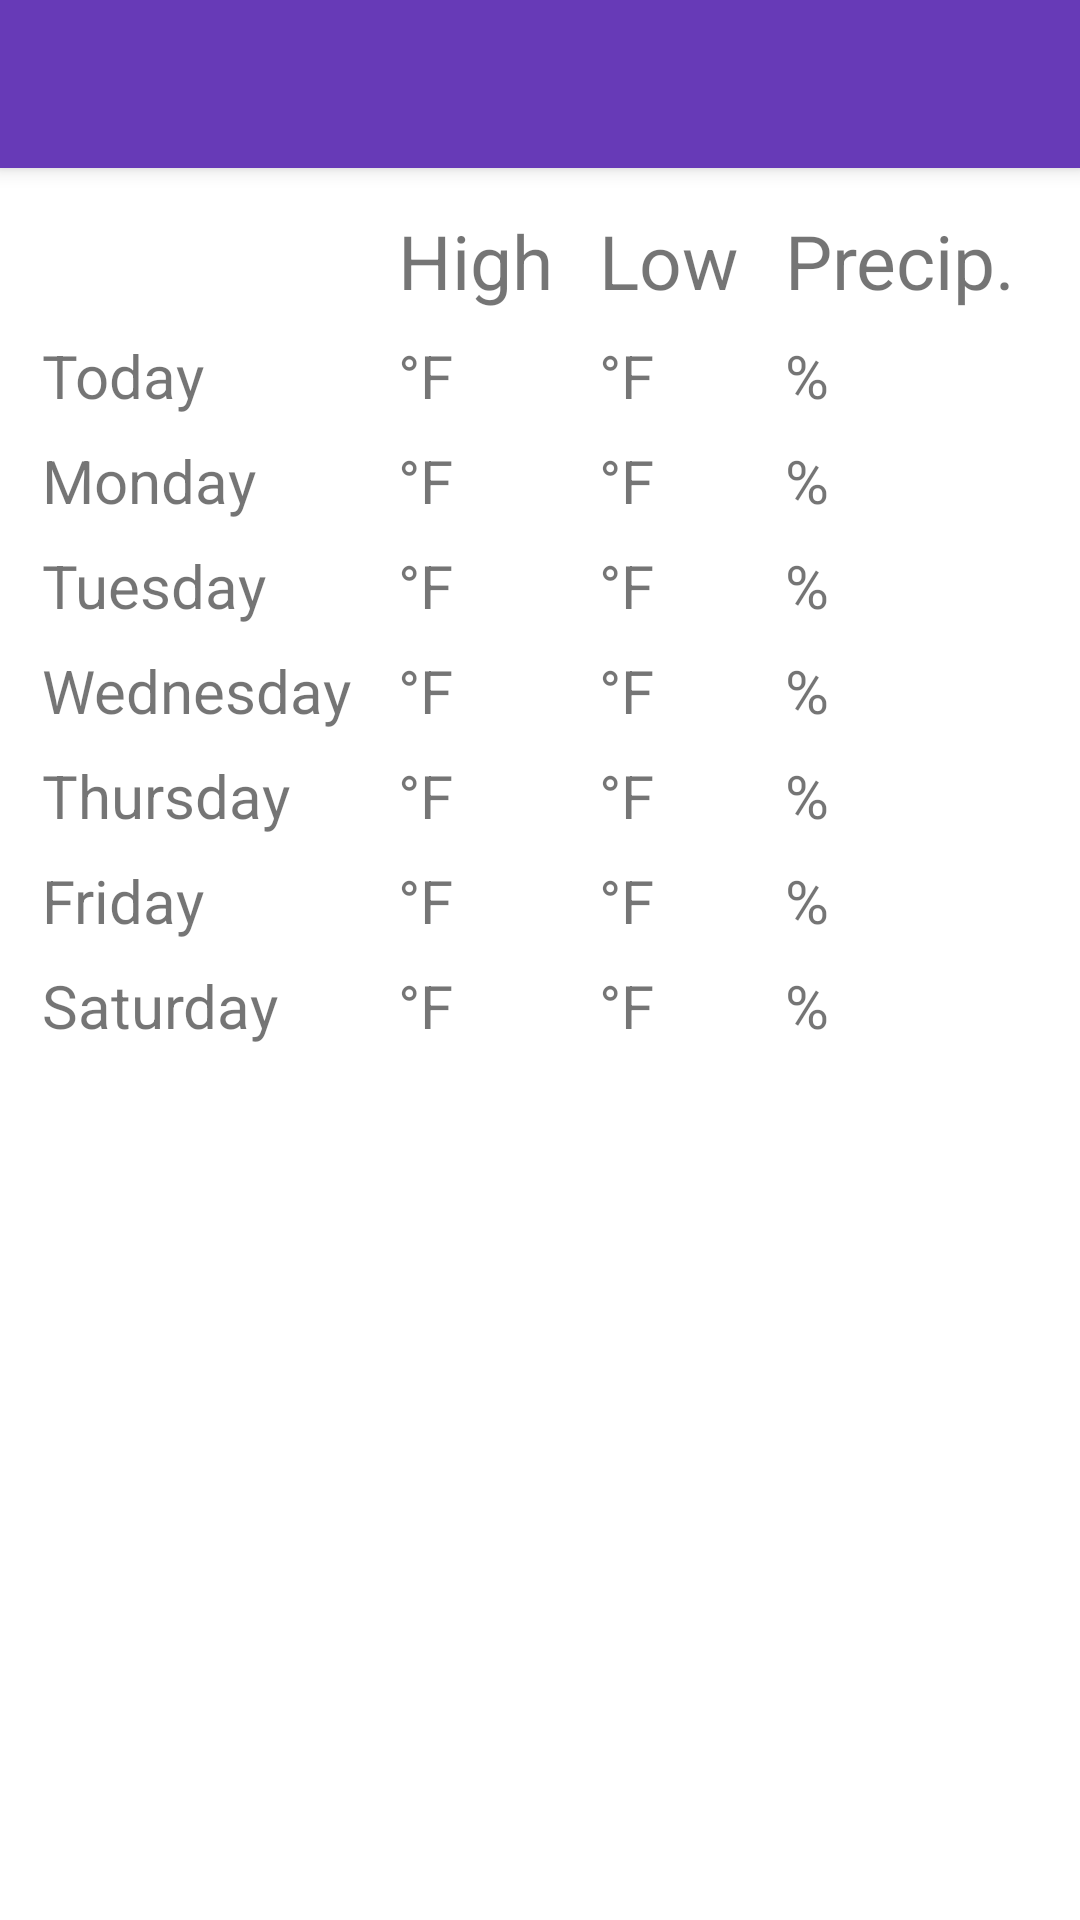

Layout XML and referenced resources for this Android screen:
<!-- AndroidManifest.xml: application theme AppTheme -->
<!-- res/layout/fragment_weekly_forecast.xml -->
<?xml version="1.0" encoding="utf-8"?>
<androidx.coordinatorlayout.widget.CoordinatorLayout
    xmlns:android="http://schemas.android.com/apk/res/android"
    xmlns:app="http://schemas.android.com/apk/res-auto"
    xmlns:tools="http://schemas.android.com/tools"
    android:layout_width="match_parent"
    android:layout_height="match_parent"
    android:fitsSystemWindows="true"
    android:background="@color/cardview_light_background">

    <com.google.android.material.appbar.AppBarLayout
        android:layout_width="match_parent"
        android:layout_height="wrap_content"
        android:fitsSystemWindows="true"
        android:theme="@style/ThemeOverlay.AppCompat.Dark.ActionBar">

        <com.google.android.material.appbar.MaterialToolbar
            android:id="@+id/toolbarWeeklyForecast"
            android:layout_width="match_parent"
            android:layout_height="?attr/actionBarSize"
            android:background="?attr/colorPrimary"
            app:popupTheme="@style/ThemeOverlay.AppCompat.Light"/>

    </com.google.android.material.appbar.AppBarLayout>

    <LinearLayout
        android:layout_width="match_parent"
        android:layout_height="match_parent"
        android:orientation="vertical"
        android:padding="10dp"
        android:layout_marginTop="?attr/actionBarSize">

        <GridLayout
            android:layout_width="match_parent"
            android:layout_height="wrap_content"
            android:columnCount="4"
            android:useDefaultMargins="true">

            <TextView
                android:id="@+id/txtWeeklyDay"
                android:layout_columnWeight="1"
                android:textSize="25sp"/>

            <TextView
                android:id="@+id/txtWeeklyHigh"
                android:layout_columnWeight="1"
                android:text="@string/high"
                android:textSize="25sp"/>

            <TextView
                android:id="@+id/txtWeeklyLow"
                android:layout_columnWeight="1"
                android:text="@string/low"
                android:textSize="25sp"/>

            <TextView
                android:id="@+id/txtWeeklyPrecip"
                android:layout_columnWeight="1"
                android:text="@string/precipitation"
                android:textSize="25sp"/>

            <TextView
                android:id="@+id/txtDay1"
                android:layout_columnWeight="1"
                android:text="@string/today"
                android:textSize="20sp"/>

            <TextView
                android:id="@+id/txtHigh1"
                android:layout_columnWeight="1"
                android:text="@string/fahrenheit"
                android:textSize="20sp"/>

            <TextView
                android:id="@+id/txtLow1"
                android:layout_columnWeight="1"
                android:text="@string/fahrenheit"
                android:textSize="20sp"/>

            <TextView
                android:id="@+id/txtPrecip1"
                android:layout_columnWeight="1"
                android:text="@string/percent"
                android:textSize="20sp"/>

            <TextView
                android:id="@+id/txtDay2"
                android:layout_columnWeight="1"
                android:text="@string/monday"
                android:textSize="20sp"/>

            <TextView
                android:id="@+id/txtHigh2"
                android:layout_columnWeight="1"
                android:text="@string/fahrenheit"
                android:textSize="20sp"/>

            <TextView
                android:id="@+id/txtLow2"
                android:layout_columnWeight="1"
                android:text="@string/fahrenheit"
                android:textSize="20sp"/>

            <TextView
                android:id="@+id/txtPrecip2"
                android:layout_columnWeight="1"
                android:text="@string/percent"
                android:textSize="20sp"/>

            <TextView
                android:id="@+id/txtDay3"
                android:layout_columnWeight="1"
                android:text="@string/tuesday"
                android:textSize="20sp"/>

            <TextView
                android:id="@+id/txtHigh3"
                android:layout_columnWeight="1"
                android:text="@string/fahrenheit"
                android:textSize="20sp"/>

            <TextView
                android:id="@+id/txtLow3"
                android:layout_columnWeight="1"
                android:text="@string/fahrenheit"
                android:textSize="20sp"/>

            <TextView
                android:id="@+id/txtPrecip3"
                android:layout_columnWeight="1"
                android:text="@string/percent"
                android:textSize="20sp"/>

            <TextView
                android:id="@+id/txtDay4"
                android:layout_columnWeight="1"
                android:text="@string/wednesday"
                android:textSize="20sp"/>

            <TextView
                android:id="@+id/txtHigh4"
                android:layout_columnWeight="1"
                android:text="@string/fahrenheit"
                android:textSize="20sp"/>

            <TextView
                android:id="@+id/txtLow4"
                android:layout_columnWeight="1"
                android:text="@string/fahrenheit"
                android:textSize="20sp"/>

            <TextView
                android:id="@+id/txtPrecip4"
                android:layout_columnWeight="1"
                android:text="@string/percent"
                android:textSize="20sp"/>

            <TextView
                android:id="@+id/txtDay5"
                android:layout_columnWeight="1"
                android:text="@string/thursday"
                android:textSize="20sp"/>

            <TextView
                android:id="@+id/txtHigh5"
                android:layout_columnWeight="1"
                android:text="@string/fahrenheit"
                android:textSize="20sp"/>

            <TextView
                android:id="@+id/txtLow5"
                android:layout_columnWeight="1"
                android:text="@string/fahrenheit"
                android:textSize="20sp"/>

            <TextView
                android:id="@+id/txtPrecip5"
                android:layout_columnWeight="1"
                android:text="@string/percent"
                android:textSize="20sp"/>

            <TextView
                android:id="@+id/txtDay6"
                android:layout_columnWeight="1"
                android:text="@string/friday"
                android:textSize="20sp"/>

            <TextView
                android:id="@+id/txtHigh6"
                android:layout_columnWeight="1"
                android:text="@string/fahrenheit"
                android:textSize="20sp"/>

            <TextView
                android:id="@+id/txtLow6"
                android:layout_columnWeight="1"
                android:text="@string/fahrenheit"
                android:textSize="20sp"/>

            <TextView
                android:id="@+id/txtPrecip6"
                android:layout_columnWeight="1"
                android:text="@string/percent"
                android:textSize="20sp"/>

            <TextView
                android:id="@+id/txtDay7"
                android:layout_columnWeight="1"
                android:text="@string/saturday"
                android:textSize="20sp"/>

            <TextView
                android:id="@+id/txtHigh7"
                android:layout_columnWeight="1"
                android:text="@string/fahrenheit"
                android:textSize="20sp"/>

            <TextView
                android:id="@+id/txtLow7"
                android:layout_columnWeight="1"
                android:text="@string/fahrenheit"
                android:textSize="20sp"/>

            <TextView
                android:id="@+id/txtPrecip7"
                android:layout_columnWeight="1"
                android:text="@string/percent"
                android:textSize="20sp"/>

        </GridLayout>

    </LinearLayout>

</androidx.coordinatorlayout.widget.CoordinatorLayout>
<!-- resources referenced by this layout -->
<resources>
  <string name="fahrenheit">°F</string>
  <string name="friday">Friday</string>
  <string name="high">High</string>
  <string name="low">Low</string>
  <string name="monday">Monday</string>
  <string name="percent">%</string>
  <string name="precipitation">Precip.</string>
  <string name="saturday">Saturday</string>
  <string name="thursday">Thursday</string>
  <string name="today">Today</string>
  <string name="tuesday">Tuesday</string>
  <string name="wednesday">Wednesday</string>
  <style name="AppTheme" parent="Theme.AppCompat.Light.DarkActionBar">
          <item name="colorPrimary">@color/colorPrimary</item>
          <item name="colorPrimaryDark">@color/colorPrimaryDark</item>
          <item name="colorAccent">@color/colorAccent</item>
      </style>
  <color name="colorPrimary">#673AB7</color>
  <color name="colorPrimaryDark">#3D197C</color>
  <color name="colorAccent">#00BCD4</color>
</resources>
